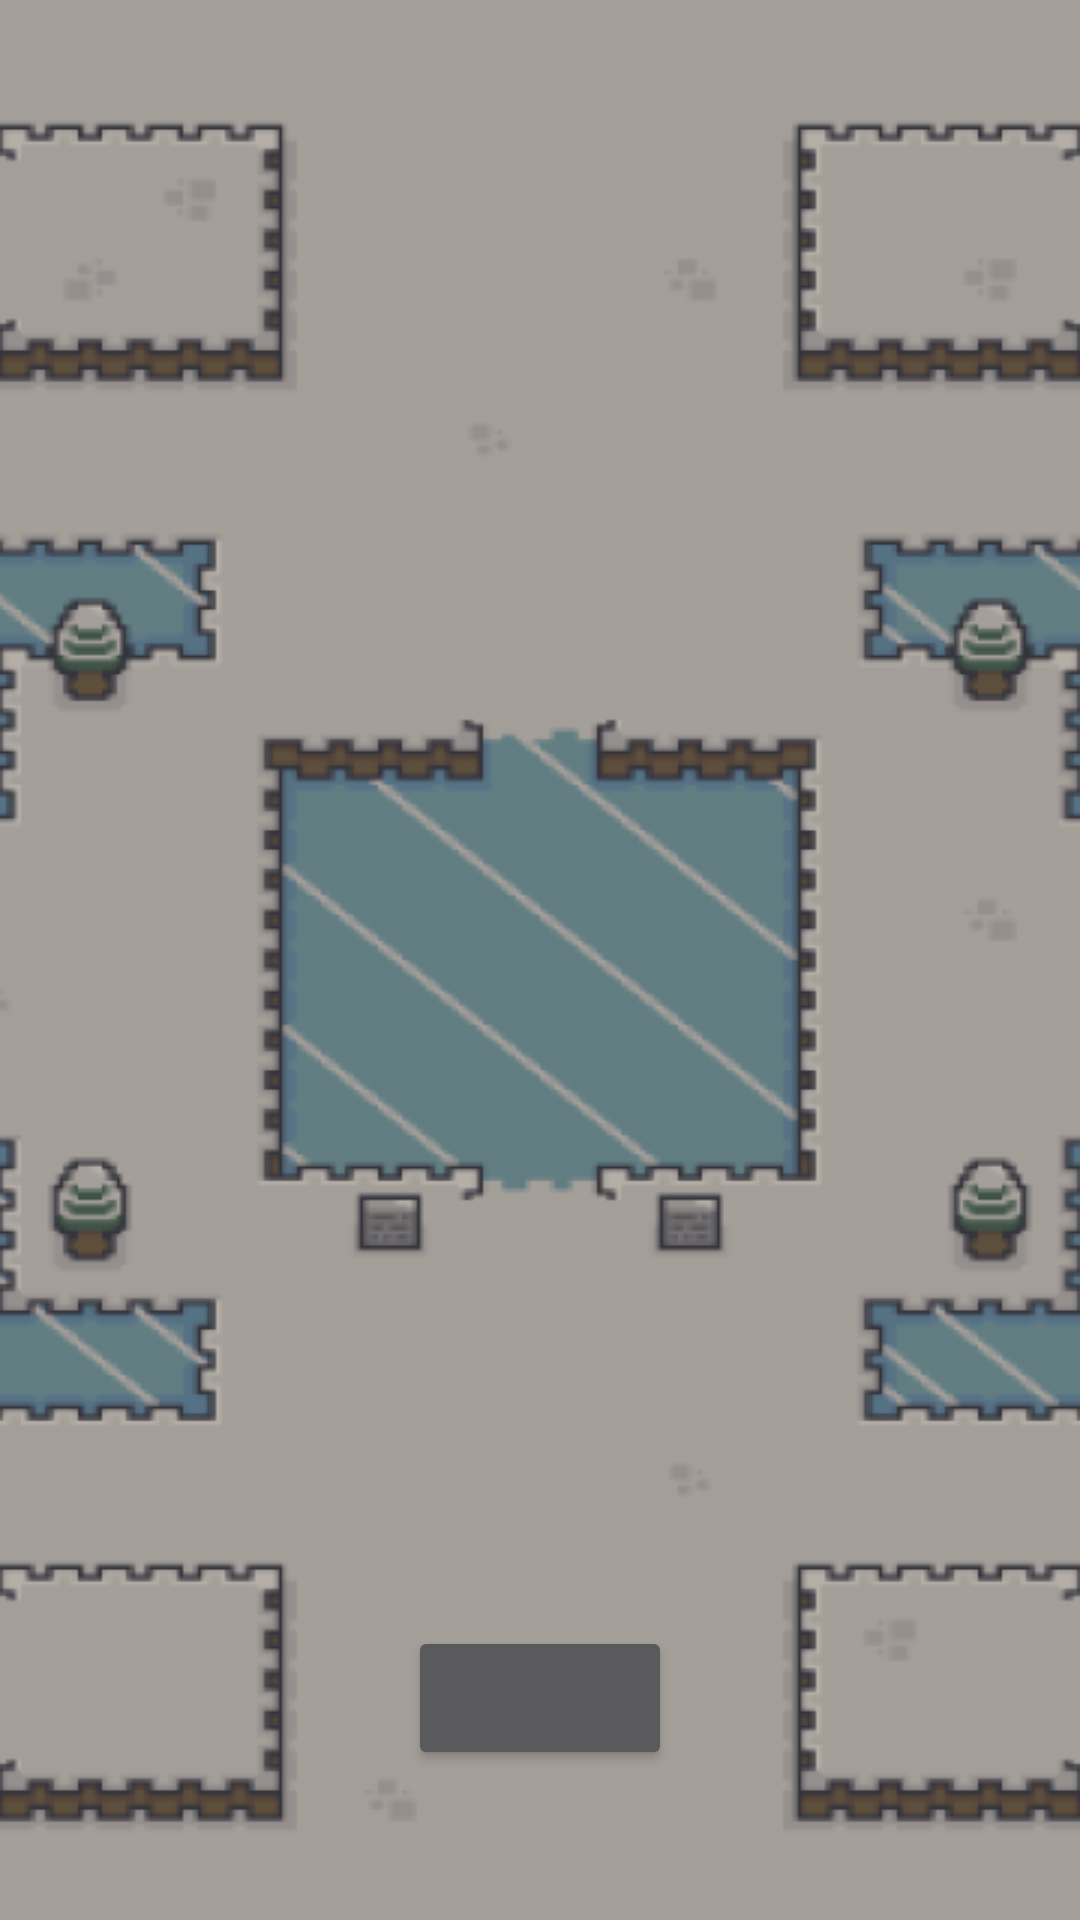

Layout XML and referenced resources for this Android screen:
<!-- AndroidManifest.xml: activity theme Theme.AppCompat.NoActionBar -->
<!-- res/layout/fragment_ready.xml -->
<?xml version="1.0" encoding="utf-8"?>
<androidx.constraintlayout.widget.ConstraintLayout xmlns:android="http://schemas.android.com/apk/res/android"
    xmlns:app="http://schemas.android.com/apk/res-auto"
    xmlns:tools="http://schemas.android.com/tools"
    android:layout_width="match_parent"
    android:layout_height="match_parent"
    android:layout_gravity="center"
    android:background="@drawable/ready_room"
    tools:context=".ui.closet.ReadyFragment">


    <GridView
            android:id="@+id/ready_gv"
            android:layout_width="match_parent"
            android:layout_height="600dp"
            android:layout_gravity="center"
            android:layout_marginStart="5dp"
            android:layout_marginTop="5dp"
            android:horizontalSpacing="10dp"
            android:verticalSpacing="10dp"
            android:numColumns="2"
            android:orientation="vertical" />

    <Button
        android:id="@+id/ready_btn"
        android:layout_width="wrap_content"
        android:layout_height="wrap_content"
        app:layout_constraintBottom_toBottomOf="parent"
        app:layout_constraintEnd_toEndOf="parent"
        app:layout_constraintStart_toStartOf="parent"
        android:layout_marginBottom="50dp"
        android:layout_gravity="center"
        />

</androidx.constraintlayout.widget.ConstraintLayout>
<!-- resources referenced by this layout -->
<resources>
  <!-- drawable ready_room: png bitmap (drawable, 69730 bytes) -->
</resources>
